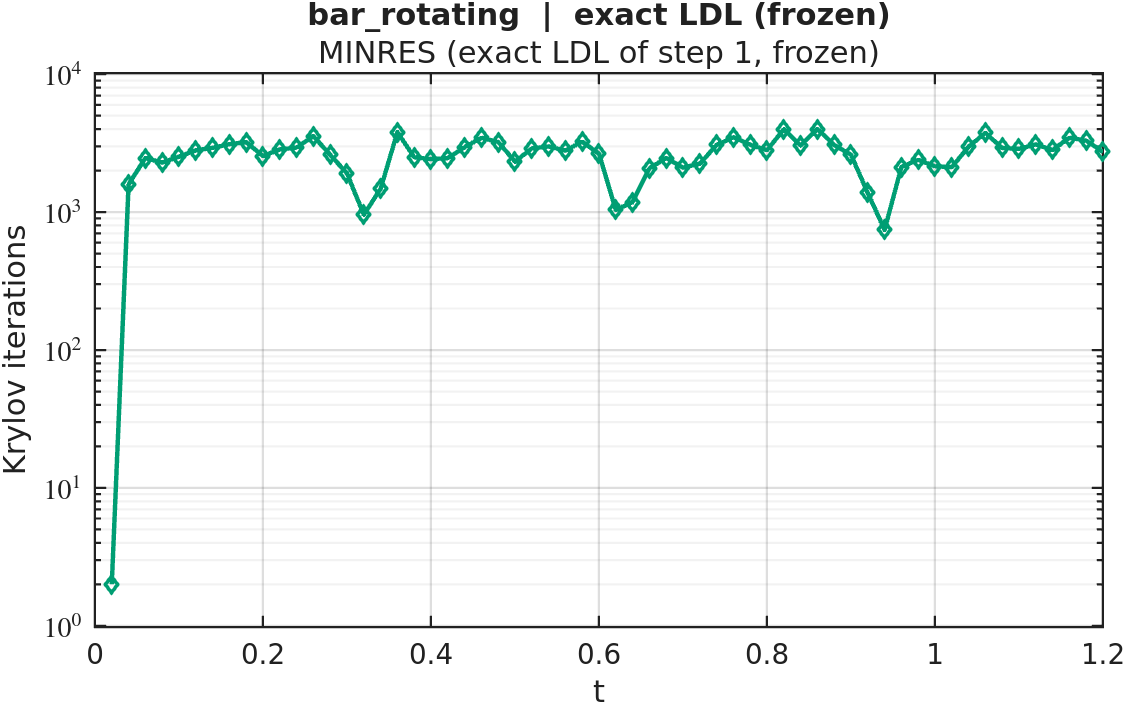

The data file committed next to this chart (first rows):
timestep, iterations
1, 2
2, 1591
3, 2466
4, 2287
5, 2524
6, 2805
7, 2921
8, 3107
9, 3218
10, 2545
11, 2846
12, 2937
13, 3554
14, 2602
15, 1908
16, 957
17, 1475
18, 3803
19, 2497
20, 2423
21, 2459
22, 2953
23, 3456
24, 3221
25, 2323
26, 2896
27, 2990
28, 2794
29, 3240
30, 2648
31, 1038
32, 1180
33, 2072
34, 2466
35, 2102
36, 2241
37, 3069
38, 3484
39, 3080
40, 2810
41, 3988
42, 3035
43, 4000
44, 3066
45, 2603
46, 1378
47, 743
48, 2122
49, 2390
50, 2148
51, 2118
52, 2980
53, 3751
54, 2916
55, 2875
56, 3095
57, 2821
58, 3464
59, 3295
60, 2728
